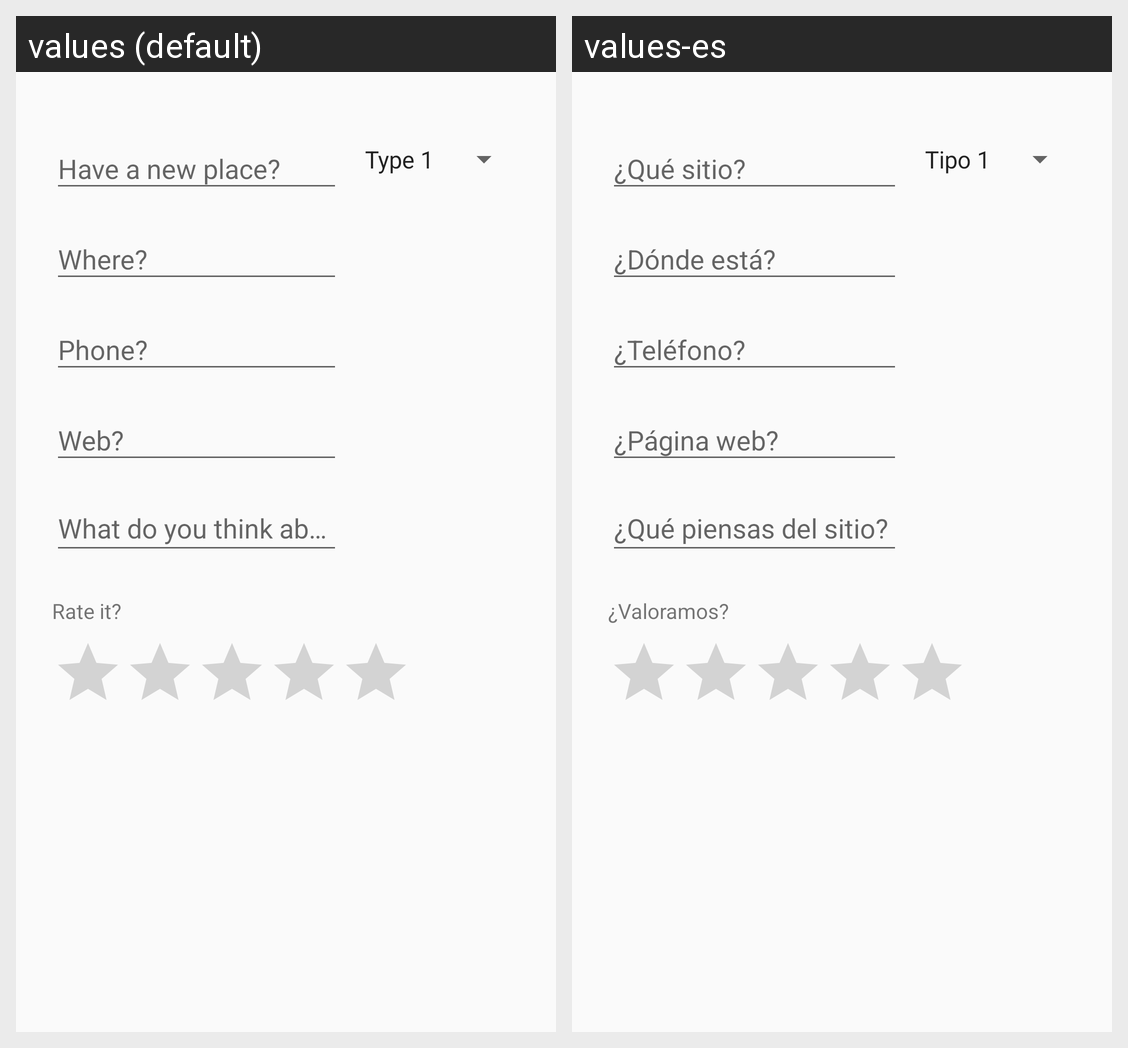

This grid shows one Android layout under two languages. Give, for every string resource on the screen, its name, the default text and each shown locale's text.
Android screen res/layout/new_place.xml rendered under 2 locales, left to right: values (default), values-es. Device: Nexus 5 (rendered at 1080×1920; each locale shown at half size, 540×960, under a caption strip naming it); theme AppTheme.
Strings drawn on this screen, with the default value and each locale's value (text and hints the layout hard-codes, and strings that could not be matched under every locale, appear in the picture but are not listed):

enterPlaceHintText
  values: Have a new place?
  values-es: ¿Qué sitio?

ratingBarText
  values: Rate it?
  values-es: ¿Valoramos?
